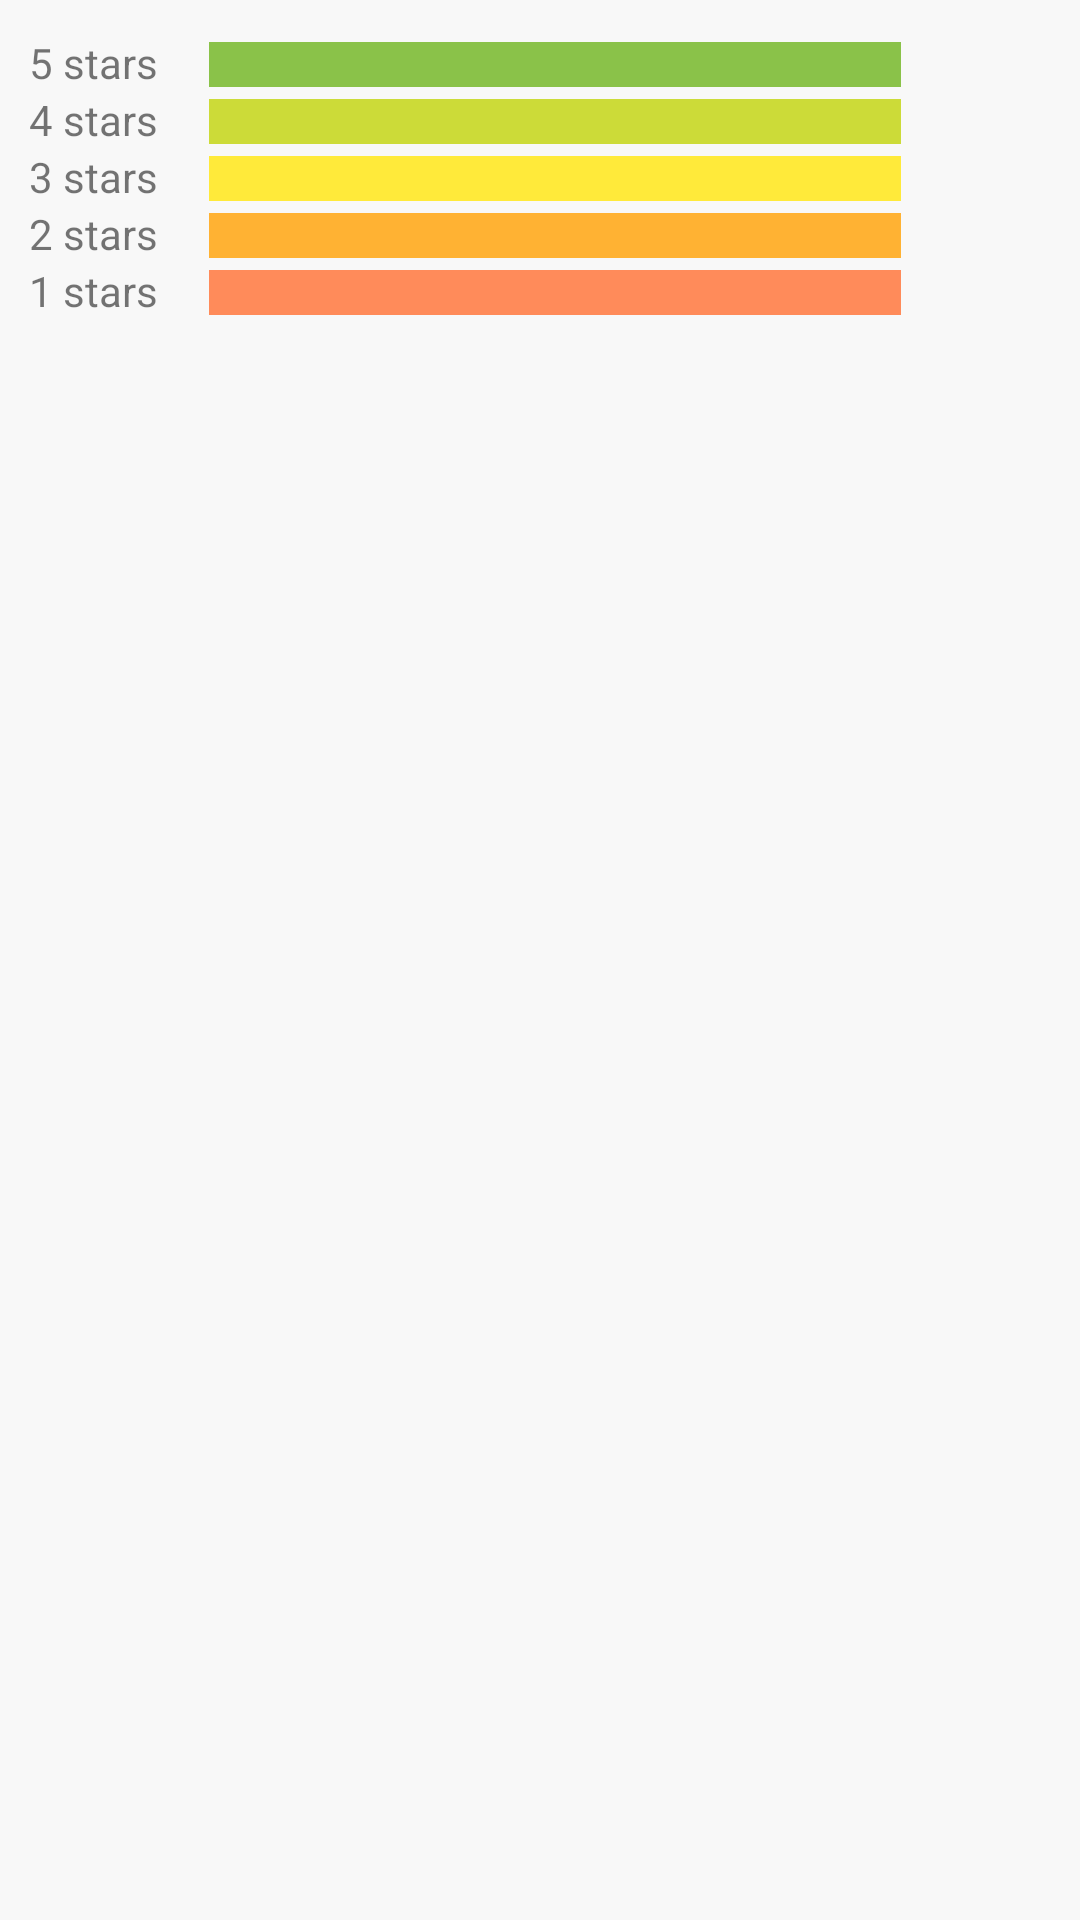

Write the Android layout XML for this screen, with the resource values it uses.
<!-- AndroidManifest.xml: application theme AppTheme -->
<!-- res/layout/activity_all_reviews.xml -->
<RelativeLayout xmlns:android="http://schemas.android.com/apk/res/android"
    xmlns:tools="http://schemas.android.com/tools" android:layout_width="match_parent"
    android:layout_height="match_parent" android:paddingLeft="@dimen/activity_horizontal_margin"
    android:paddingRight="@dimen/activity_horizontal_margin"
    android:paddingTop="@dimen/activity_vertical_margin"
    android:paddingBottom="@dimen/activity_vertical_margin"
    tools:context="lakhvir.theawkwardeater.AllReviewsActivity">

    <include
        layout="@layout/ratings_full"
        android:id="@+id/ratingsFull"
        android:layout_width="match_parent"
        android:layout_height="wrap_content"
        android:layout_margin="10dp" />


    <ListView
        android:id="@+id/reviewList"
        android:layout_width="match_parent"
        android:layout_height="wrap_content"
        android:layout_below="@+id/ratingsFull">
    </ListView>

</RelativeLayout>
<!-- res/layout/ratings_full.xml (included above) -->
<?xml version="1.0" encoding="utf-8"?>
<RelativeLayout xmlns:android="http://schemas.android.com/apk/res/android"
    android:layout_width="match_parent"
    android:layout_height="wrap_content" >

    <TextView
        android:id="@+id/textView5stars"
        android:layout_width="wrap_content"
        android:layout_height="wrap_content"
        android:layout_alignTop="@+id/bar5stars"
        android:layout_marginTop="-3dp"
        android:text="5 stars" />

    <View
        android:id="@+id/bar5stars"
        android:layout_width="match_parent"
        android:layout_height="15dp"
        android:layout_marginLeft="60dp"
        android:layout_marginRight="50dp"
        android:layout_marginTop="4dp"
        android:background="@color/color5stars" />

    <TextView
        android:id="@+id/textView5starsCounter"
        android:layout_width="wrap_content"
        android:layout_height="wrap_content"
        android:layout_alignTop="@+id/textView5stars"
        android:layout_toRightOf="@+id/bar5stars"
        android:layout_marginLeft="-47dp" />

    <TextView
        android:id="@+id/textView4stars"
        android:layout_width="wrap_content"
        android:layout_height="wrap_content"
        android:layout_alignTop="@+id/bar4stars"
        android:layout_marginTop="-3dp"
        android:text="4 stars" />

    <View
        android:id="@+id/bar4stars"
        android:layout_width="match_parent"
        android:layout_height="15dp"
        android:layout_marginLeft="60dp"
        android:layout_marginRight="50dp"
        android:layout_marginTop="4dp"
        android:layout_below="@+id/bar5stars"
        android:background="@color/color4stars" />

    <TextView
        android:id="@+id/textView4starsCounter"
        android:layout_width="wrap_content"
        android:layout_height="wrap_content"
        android:layout_alignTop="@+id/textView4stars"
        android:layout_toRightOf="@+id/bar4stars"
        android:layout_marginLeft="-47dp" />

    <TextView
        android:id="@+id/textView3stars"
        android:layout_width="wrap_content"
        android:layout_height="wrap_content"
        android:layout_alignTop="@+id/bar3stars"
        android:layout_marginTop="-3dp"
        android:text="3 stars" />

    <View
        android:id="@+id/bar3stars"
        android:layout_width="match_parent"
        android:layout_height="15dp"
        android:layout_marginLeft="60dp"
        android:layout_marginRight="50dp"
        android:layout_marginTop="4dp"
        android:layout_below="@+id/bar4stars"
        android:background="@color/color3stars" />

    <TextView
        android:id="@+id/textView3starsCounter"
        android:layout_width="wrap_content"
        android:layout_height="wrap_content"
        android:layout_alignTop="@+id/textView3stars"
        android:layout_toRightOf="@+id/bar3stars"
        android:layout_marginLeft="-47dp" />

    <TextView
        android:id="@+id/textView2stars"
        android:layout_width="wrap_content"
        android:layout_height="wrap_content"
        android:layout_alignTop="@+id/bar2stars"
        android:layout_marginTop="-3dp"
        android:text="2 stars" />

    <View
        android:id="@+id/bar2stars"
        android:layout_width="match_parent"
        android:layout_height="15dp"
        android:layout_marginLeft="60dp"
        android:layout_marginRight="50dp"
        android:layout_marginTop="4dp"
        android:layout_below="@+id/bar3stars"
        android:background="@color/color2stars" />

    <TextView
        android:id="@+id/textView2starsCounter"
        android:layout_width="wrap_content"
        android:layout_height="wrap_content"
        android:layout_alignTop="@+id/textView2stars"
        android:layout_toRightOf="@+id/bar2stars"
        android:layout_marginLeft="-47dp" />

    <TextView
        android:id="@+id/textView1stars"
        android:layout_width="wrap_content"
        android:layout_height="wrap_content"
        android:layout_alignTop="@+id/bar1stars"
        android:layout_marginTop="-3dp"
        android:text="1 stars" />

    <View
        android:id="@+id/bar1stars"
        android:layout_width="match_parent"
        android:layout_height="15dp"
        android:layout_marginLeft="60dp"
        android:layout_marginRight="50dp"
        android:layout_marginTop="4dp"
        android:layout_below="@+id/bar2stars"
        android:background="@color/color1stars" />

    <TextView
        android:id="@+id/textView1starsCounter"
        android:layout_width="wrap_content"
        android:layout_height="wrap_content"
        android:layout_alignTop="@+id/textView1stars"
        android:layout_toRightOf="@+id/bar1stars"
        android:layout_marginLeft="-47dp" />

</RelativeLayout>
<!-- resources referenced by this layout -->
<resources>
  <color name="color1stars">#FF8B5A</color>
  <color name="color2stars">#FFB233</color>
  <color name="color3stars">#FFEA3A</color>
  <color name="color4stars">#CCDB38</color>
  <color name="color5stars">#8AC249</color>
  <style name="AppTheme" parent="@style/Theme.AppCompat.Light.DarkActionBar">
          <item name="colorPrimary">@color/red</item>
          <item name="android:windowBackground">@color/lightGrey</item>
      </style>
  <color name="red">#ff0000</color>
  <color name="lightGrey">#F8F8F8 </color>
</resources>
